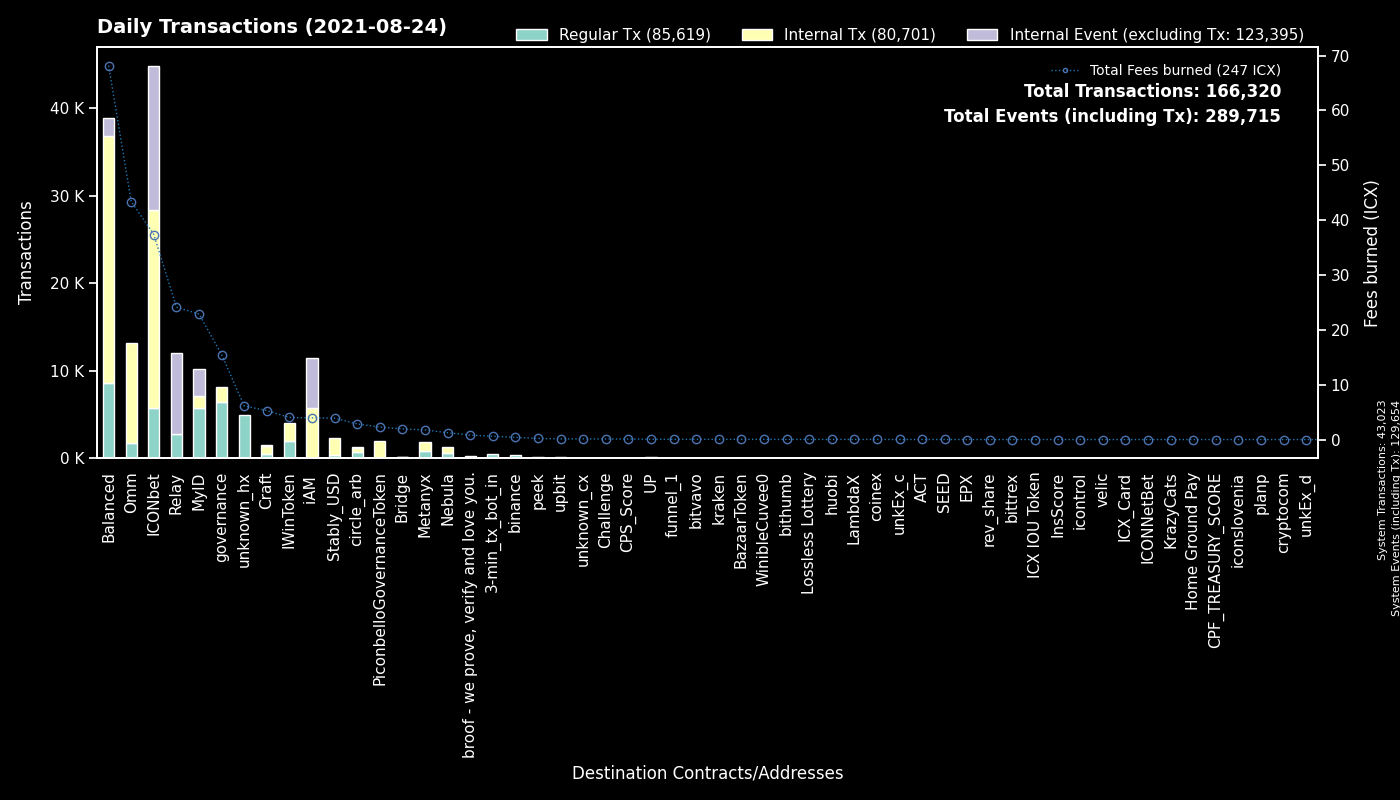

The table this chart was drawn from, first rows:
to, Regular Tx, Fees burned, to_def, Internal Tx, Internal Event (excluding Tx), group
System, 43023, 0.0, System, 0, 86631, System
cx00000000000000000000000000000000000000…, 6378, 15.49, governance, 1797, 0, governance
cx9e3cadcc1a4be3323ea23371b84575abb32703…, 2958, 5.65, MyID_1, 0, 2994, MyID
cx993810b4523ab6b1658925d8d6c234f286adbd…, 2028, 4.023, IWinToken, 2044, 0, IWinToken
cxb0b6f777fba13d62961ad8ce11be7ef6c4b2bc…, 1857, 12, ICONbet? DAOdice(new), 8575, 5834, ICONbet
cx5d6e1482434085f30660efe30573304d629270…, 1844, 12.16, ICONbet? Baccarat, 7372, 6773, ICONbet
cx2609b924e33ef00b648a409245c7ea394c4678…, 1748, 23.84, balanced_sicx, 7744, 667, Balanced
cxcb455f26a2c01c686fa7f30e1e3661642dd53c…, 1559, 41.36, Omm Lending Pool, 10499, 0, Omm
cx10d59e8103ab44635190bd4139dbfd682fa2d0…, 1520, 3.571, balanced_rewards, 2636, 132, Balanced
hx037c73025819e490e9a01a7e954f9b46d89b02…, 1447, 2.31, MyID_related, 0, 0, MyID
cx2ccc0c98ab5c2709cfc2c1512345baa99ea410…, 1445, 5.502, Relay_2, 0, 0, Relay
cxf61cd5a45dc9f91c15aa65831a30a90d59a096…, 1375, 6.111, balanced_baln, 2670, 511, Balanced
cx087b4164a87fdfb7b714f3bafe9dfb050fd6b1…, 1340, 18.64, Relay_1, 0, 9233, Relay
cx38fd2687b202caf4bd1bda55223578f39dbb65…, 1336, 7.594, ICONbet? Mini Roulette(new), 4521, 2815, ICONbet
cx694e8c9f1a05c8c3719f30d46b97697960e428…, 1240, 11.18, MyID_2, 1248, 0, MyID
cx369a5f4ce4f4648dfc96ba0c8229be0693b4ec…, 873, 1.758, Metanyx, 1002, 0, Metanyx
cx66d4d90f5f113eba575bf793570135f9b10cec…, 852, 5.369, balanced_loans, 3259, 286, Balanced
cx203d9cd2a669be67177e997b8948ce2c35caff…, 832, 16.79, balanced_dividends, 5806, 0, Balanced
cx88fd7df7ddff82f7cc735c871dc519838cb235…, 695, 4.256, balanced_bnUSD, 2195, 416, Balanced
cx334beb9a6cde3bf1df045869447488e0de31df…, 662, 2.657, circle_arb_1, 385, 96, circle_arb
cxa0af3165c08318e988cb30993b3048335b94af…, 640, 2.225, balanced_dex, 1967, 0, Balanced
cxaf244cf3c7164fe6f996f398a9d99c4d4a85cf…, 540, 4.391, balanced_airdrip, 1066, 0, Balanced
cx57d7acf8b5114b787ecdd99ca460c2272e4d91…, 491, 0.9589, NebulaPlanetToken, 517, 0, Nebula
hx11de4e28be4845de3ea392fd8d758655bf766c…, 483, 0.6037, 3-min_tx_bot_in, 0, 0, 3-min_tx_bot_in
hxb2c7d7d2a4995d53e6215f477d8ed163a8b9e7…, 469, 0.5862, unknown_hx, 0, 0, unknown_hx
cx299d88908ab371d586c8dfe0ed42899a899e6e…, 413, 3.947, ICONbet? Levels, 1438, 413, ICONbet
hx8732829fbd1597fe57a8bbbe4644a861cc9af3…, 345, 0.4312, unknown_hx, 0, 0, unknown_hx
cxbb2871f468a3008f80b08fdde5b8b951583acf…, 318, 3.892, Stably_USD, 1988, 0, Stably_USD
cx69bcdf1753472c1444188ec3f5188657e30c83…, 301, 0.8132, broof - we prove, verify and love you., 0, 0, broof - we prove, verify and love you.
cx82c8c091b41413423579445032281bca5ac14f…, 287, 2.745, Craft, 274, 194, Craft
hx59aa717bc8a1d10a58c474003c97412dd055ed…, 279, 0.3487, unknown_hx, 0, 0, unknown_hx
cx43e2eec79eb76293c298f2b17aec06097be606…, 274, 1.082, balanced_staking, 831, 0, Balanced
hx622c497166dbff32eb8e46161fd7bd6b1c77ef…, 259, 0.3237, unknown_hx, 0, 0, unknown_hx
hxc4193cda4a75526bf50896ec242d6713bb6b02…, 245, 0.3062, binance_hot, 0, 0, binance
cx9c4698411c6d9a780f605685153431dcda0460…, 183, 2.541, Auction, 626, 0, Craft
cxae3034235540b924dfcc1b45836c293dcc82bf…, 148, 2.022, ICON USD Coin, 991, 0, Omm
cxba62bb61baf8dd8b6a04633fe33806547785a0…, 131, 3.739, MyID_3, 135, 0, MyID
cx44250a12074799e26fdeee75648ae47e2cc842…, 131, 0.5371, balanced_governance, 104, 0, Balanced
cxd47f7d943ad76a0403210501dab03d4daf1f68…, 120, 0.7918, ICONbet? Blackjack, 164, 295, ICONbet
cx4bfc45b11cf276bb58b3669076d99bc6b3e4e3…, 73, 0.1556, NebulaTokenClaiming, 84, 0, Nebula
cx9fda786d3e7965ed9dc01321c85026653d6a5f…, 64, 0.5465, ICONbet? Jungle Jackpot, 271, 203, ICONbet
cx943cf4a4e4e281d82b15ae0564bbdcbf8114b3…, 64, 0.128, NebulaSpaceshipToken, 78, 0, Nebula
hxe638afc1a1bd66f7e552657374ae218cff91e0…, 50, 0.0625, unknown_hx, 0, 0, unknown_hx
hx3055a3e8dbce10e31b4a096a882b7982a81485…, 44, 0.055, unknown_hx, 0, 0, unknown_hx
cx334db6519871cb2bfd154cec0905ced4ea142d…, 38, 0.113, unknown_cx, 2, 0, unknown_cx
cx14002628a4599380f391f708843044bc93dce2…, 36, 3.68, iAM Div, 5670, 5677, iAM
cx9f4ab72f854d3ccdc59aa6f2c3e2215dd62e87…, 35, 0.09875, CPS_Score, 33, 0, CPS_Score
cxc0b5b52c9f8b4251a47e91dda3bd61e5512cd7…, 34, 0.1343, TapToken, 185, 0, ICONbet
cx9df59cf2c7dc7ae2dbdec4a10b295212595f23…, 34, 0.1923, circle_arb_2, 48, 12, circle_arb
hx294c5d0699615fc8d92abfe464a2601612d11b…, 33, 0.04125, funnel_1, 0, 0, funnel_1
hxa390d24fdcba68515b492ffc553192802706a1…, 32, 0.04, bitvavo_hot, 0, 0, bitvavo
hxa527f96d8b988a31083167f368105fc0f2ab11…, 32, 0.04, binance_us, 0, 0, binance
hx68646780e14ee9097085f7280ab137c3633b4b…, 30, 0.0375, kraken_hot, 0, 0, kraken
hx133323c2e990994816b548a9e7eb080a5eac80…, 29, 0.03625, unknown_hx, 0, 0, unknown_hx
cx210ded1e8e109a93c89e9e5a5d0dcbc48ef903…, 26, 0.2726, unknown_cx, 8, 0, iAM
hx8d28bc4d785d331eb4e577135701eb388e9a46…, 25, 0.03125, upbit_hot4, 0, 0, upbit
hx26c940591bb0b7392f54eaaef12f96a2a0ddb5…, 25, 0.03125, unknown_hx, 0, 0, unknown_hx
hx562dc1e2c7897432c298115bc7fbcc3b9d5df2…, 25, 0.03125, upbit_cold, 0, 0, upbit
hx4a01996877ac535a63e0107c926fb60f1d33c5…, 25, 0.03125, upbit_hot3, 0, 0, upbit
cxcc711062b732ed14954008da8a5b5193b4d486…, 24, 0.04128, peek_1, 0, 0, peek
... 2,810 more rows
